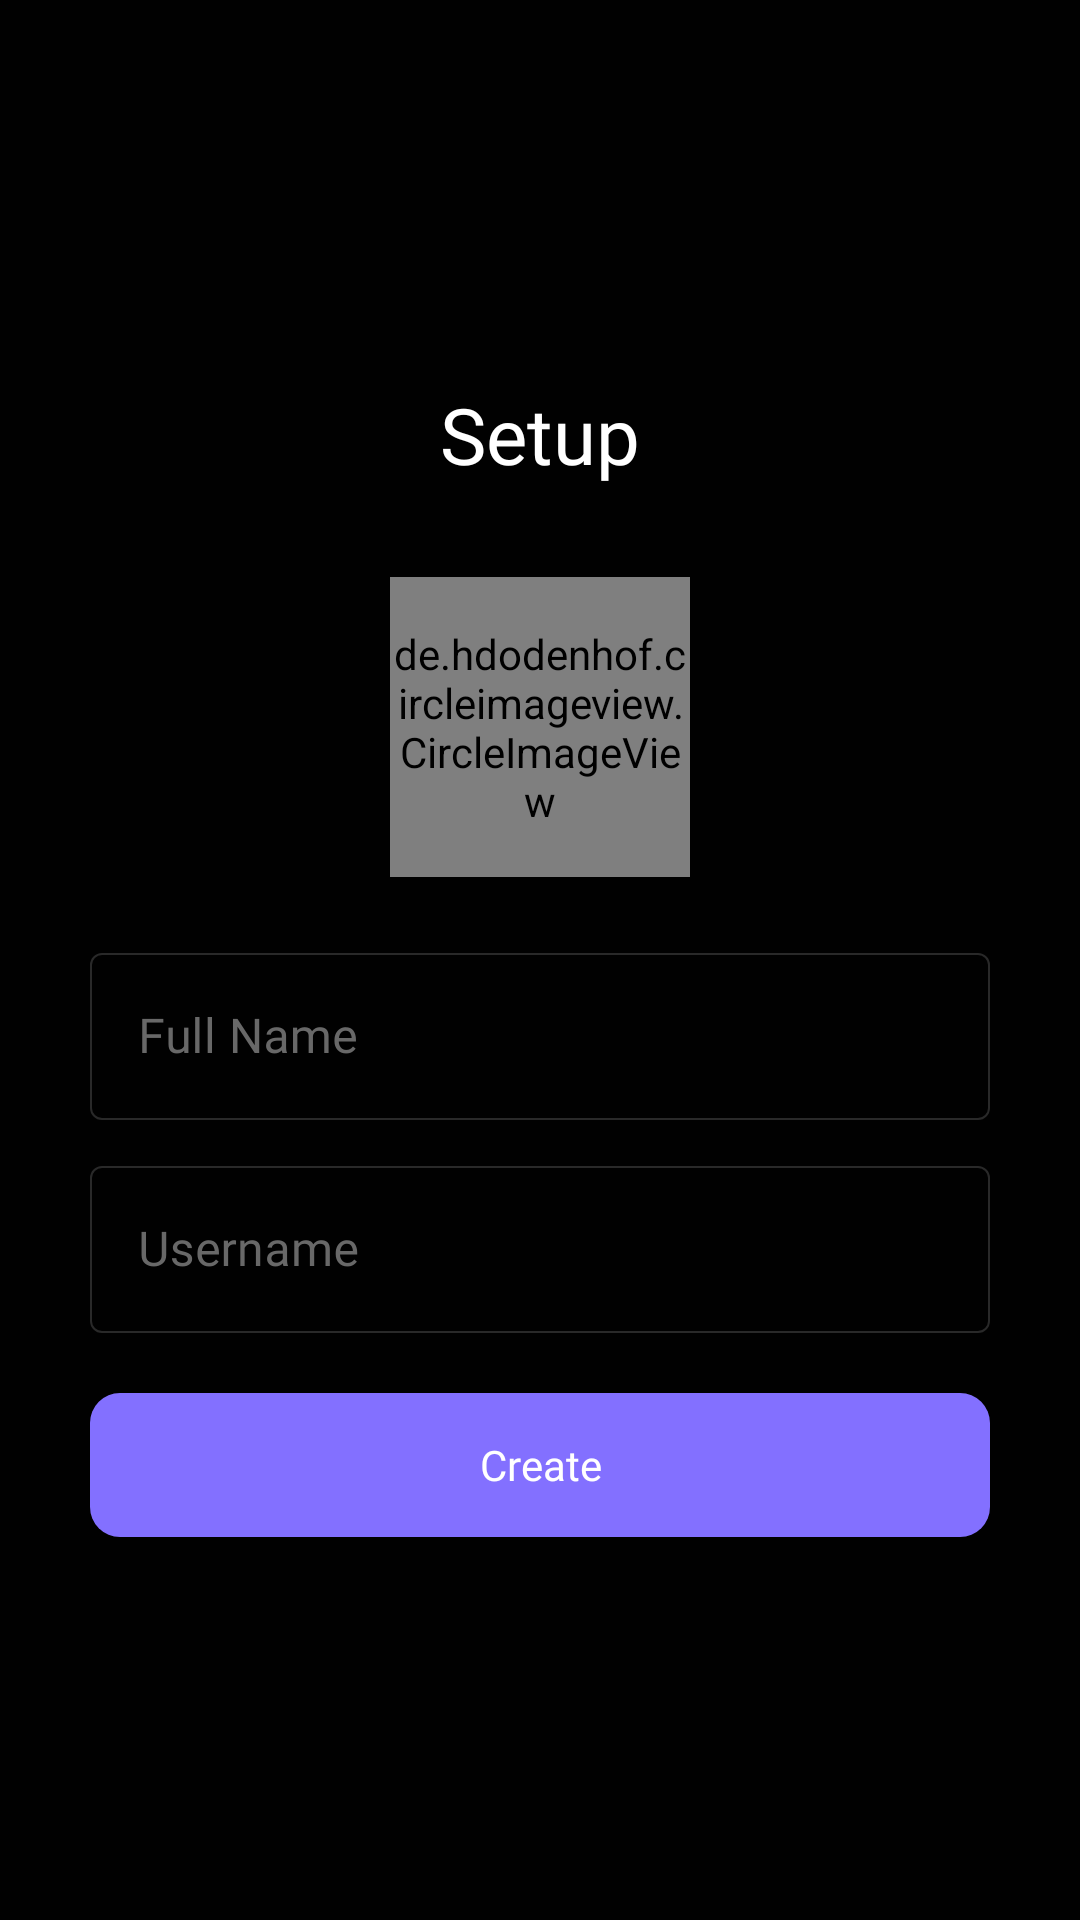

Layout XML and referenced resources for this Android screen:
<!-- AndroidManifest.xml: application theme Theme.Pyxller -->
<!-- res/layout/start_setup_activity.xml -->
<?xml version="1.0" encoding="utf-8"?>
<ScrollView xmlns:android="http://schemas.android.com/apk/res/android"
    xmlns:app="http://schemas.android.com/apk/res-auto"
    xmlns:tools="http://schemas.android.com/tools"
    android:layout_width="match_parent"
    android:layout_height="match_parent"
    android:background="@color/primary_900"
    tools:context=".activity.start.SetupActivity">

    <LinearLayout
        android:layout_width="match_parent"
        android:layout_height="wrap_content"
        android:layout_gravity="center"
        android:orientation="vertical"
        android:paddingLeft="30dp"
        android:paddingRight="30dp">

        <TextView
            android:layout_width="wrap_content"
            android:layout_height="wrap_content"
            android:layout_marginBottom="10dp"
            android:fontFamily="@font/roboto_bold"
            android:text="@string/setup"
            android:textAllCaps="false"
            android:textColor="@color/text_900"
            android:layout_gravity="center"
            android:textSize="26sp" />



        <LinearLayout
            android:layout_width="match_parent"
            android:layout_height="wrap_content"
            android:orientation="vertical">

            <de.hdodenhof.circleimageview.CircleImageView
                android:id="@+id/img_select_profile"
                android:src="@drawable/person"
                android:layout_width="100dp"
                android:layout_height="100dp"
                android:layout_gravity="center_horizontal"
                app:civ_border_color="@color/text_900"
                app:civ_border_width="2dp"
                android:layout_marginBottom="20dp"
                android:layout_marginTop="20dp"/>

            <com.google.android.material.textfield.TextInputLayout
                style="@style/Widget.MaterialComponents.TextInputLayout.OutlinedBox"
                android:layout_width="match_parent"
                android:layout_height="wrap_content"
                android:layout_marginBottom="10dp"
                android:hint="@string/sign_full_name"
                android:textColorHint="@color/text_600"
                app:boxStrokeColor="@color/secondary_900"
                app:boxStrokeWidth="0.5dp"
                app:boxStrokeWidthFocused="1dp"
                app:endIconMode="clear_text"
                app:endIconTint="@color/text_900"
                app:hintTextColor="@color/text_900">

                <com.google.android.material.textfield.TextInputEditText
                    android:id="@+id/edt_name"
                    android:layout_width="match_parent"
                    android:layout_height="match_parent"
                    android:fontFamily="@font/roboto"
                    android:inputType="text"
                    android:textColor="@color/text_900" />

            </com.google.android.material.textfield.TextInputLayout>

            <com.google.android.material.textfield.TextInputLayout
                style="@style/Widget.MaterialComponents.TextInputLayout.OutlinedBox"
                android:layout_width="match_parent"
                android:layout_height="wrap_content"
                android:layout_marginBottom="10dp"
                android:hint="@string/sign_username"
                android:textColorHint="@color/text_600"
                app:boxStrokeColor="@color/secondary_900"
                app:boxStrokeWidth="0.5dp"
                app:boxStrokeWidthFocused="1dp"
                app:endIconMode="clear_text"
                app:endIconTint="@color/text_900"
                app:hintTextColor="@color/text_900">

                <com.google.android.material.textfield.TextInputEditText
                    android:id="@+id/edt_username"
                    android:layout_width="match_parent"
                    android:layout_height="match_parent"
                    android:fontFamily="@font/roboto"
                    android:inputType="text"
                    android:textColor="@color/text_900" />

            </com.google.android.material.textfield.TextInputLayout>

            <Button
                android:id="@+id/btn_create"
                android:layout_width="match_parent"
                android:layout_height="wrap_content"
                android:layout_marginTop="10dp"
                android:background="@drawable/bg_btn_solid"
                android:fontFamily="@font/roboto_bold"
                android:text="@string/create"
                android:textAllCaps="false"
                android:textColor="@color/button_txt_color" />

        </LinearLayout>

    </LinearLayout>

</ScrollView>
<!-- resources referenced by this layout -->
<resources>
  <color name="button_txt_color">#FFFFFF</color>
  <color name="primary_900">#010101</color>
  <color name="secondary_900">#8370ff</color>
  <color name="text_600">#686868</color>
  <color name="text_900">#FFFFFF</color>
  <!-- drawable bg_btn_solid (drawable) -->
  <?xml version="1.0" encoding="utf-8"?>
  <shape xmlns:android="http://schemas.android.com/apk/res/android"
      android:shape="rectangle">
  
      <corners android:radius="10dp"/>
      <solid android:color="@color/secondary_900"/>
  
  </shape>
  <string name="create">Create</string>
  <string name="setup">Setup</string>
  <string name="sign_full_name">Full Name</string>
  <string name="sign_username">Username</string>
  <style name="Theme.Pyxller" parent="Theme.MaterialComponents.DayNight.NoActionBar">
          
          <item name="colorPrimary">@color/secondary_900</item>
          <item name="colorPrimaryVariant">@color/purple_700</item>
          <item name="colorOnPrimary">@color/text_900</item>
          
          <item name="colorSecondary">@color/secondary_900</item>
          <item name="colorSecondaryVariant">@color/secondary_900</item>
          <item name="colorOnSecondary">@color/primary_900</item>
          
          <item name="android:statusBarColor" tools:targetApi="l">?attr/colorPrimaryVariant</item>
          
      </style>
  <color name="purple_700">#00000000</color>
</resources>
